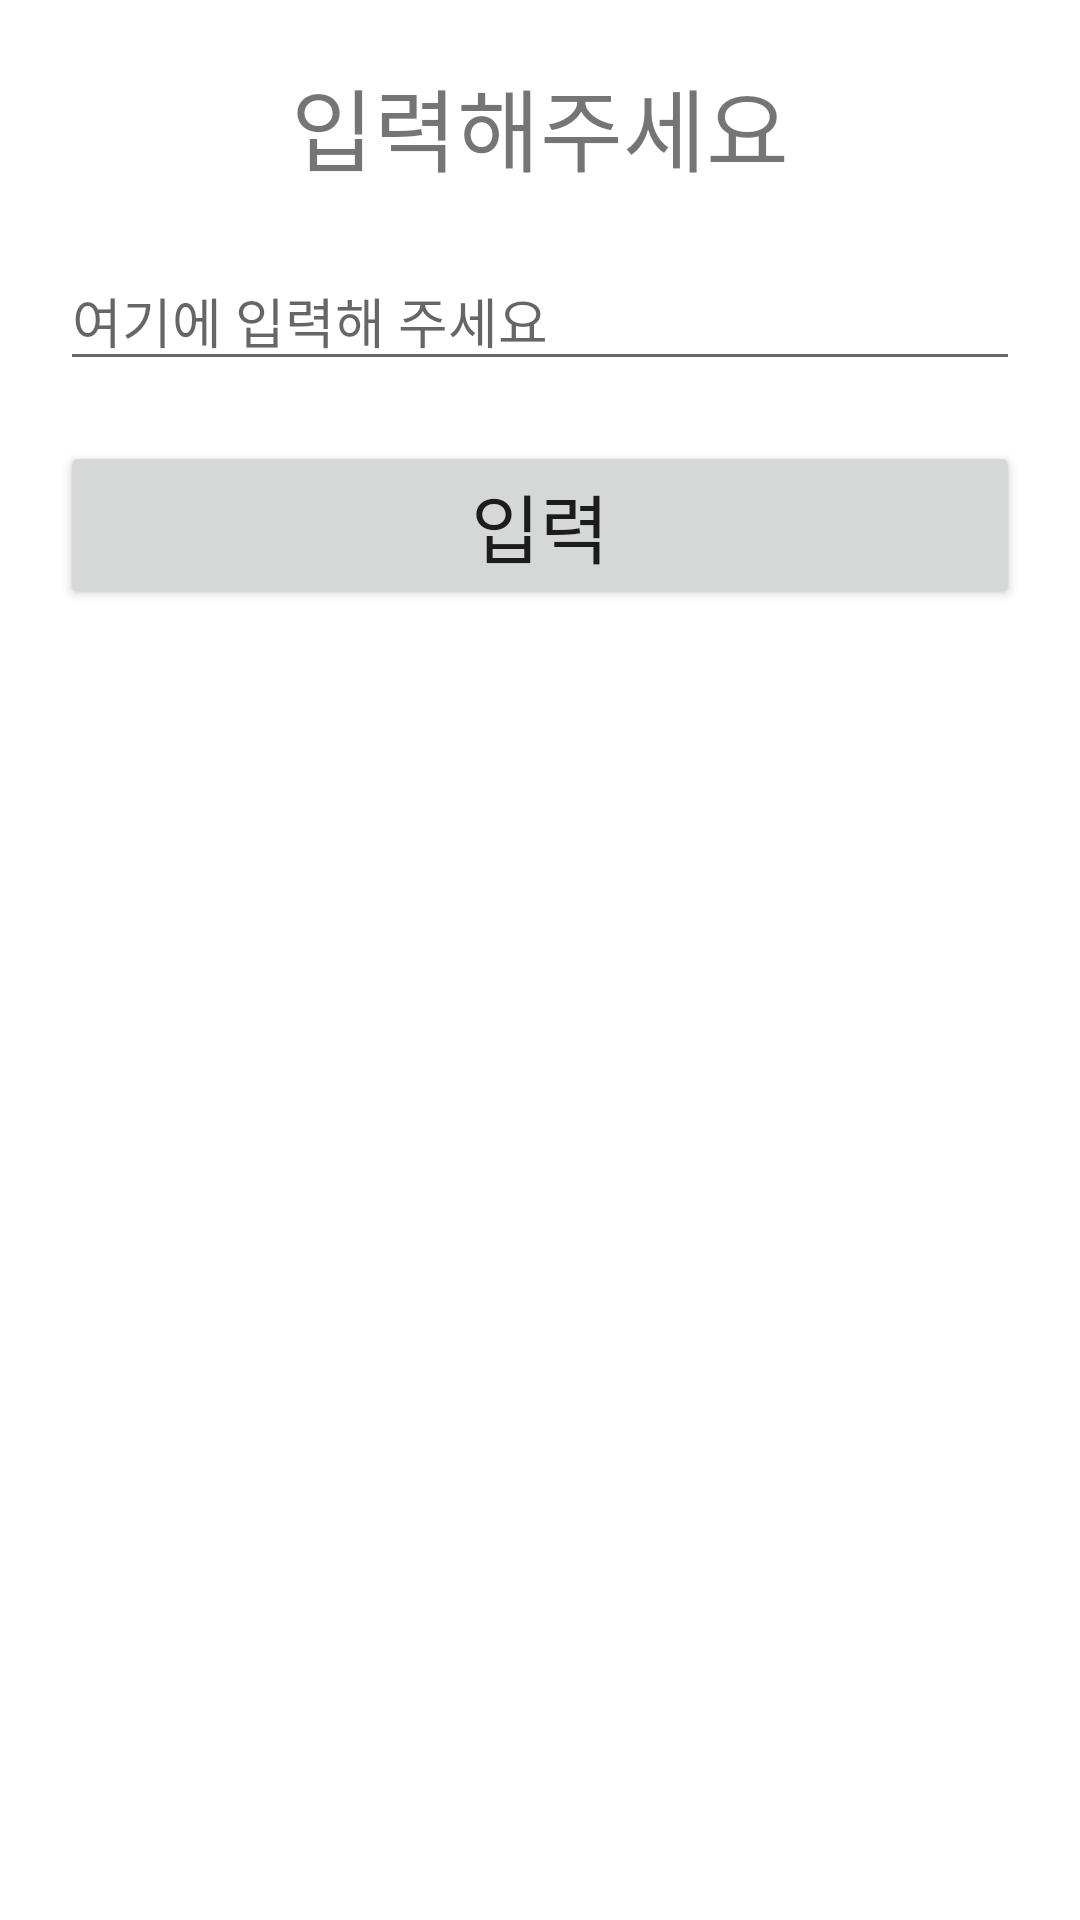

Here is an Android app screen rendered from its layout file. Give the layout XML and the strings, colors and styles it references.
<!-- AndroidManifest.xml: application theme Theme.NepPlus_FinalProject -->
<!-- res/layout/edit_dialog.xml -->
<?xml version="1.0" encoding="utf-8"?>
<LinearLayout xmlns:android="http://schemas.android.com/apk/res/android"
    android:layout_width="match_parent"
    android:orientation="vertical"
    android:padding="20dp"
    android:layout_height="wrap_content">

    <TextView
        android:textSize="30sp"
        android:layout_width="match_parent"
        android:layout_height="wrap_content"
        android:gravity="center"
        android:text="입력해주세요"></TextView>

    <EditText
        android:inputType="text"
        android:id="@+id/EDT_editDialog"
        android:layout_marginTop="20dp"
        android:layout_width="match_parent"
        android:layout_height="wrap_content"
        android:hint="여기에 입력해 주세요"></EditText>

    <Button
        android:id="@+id/EDT_PUSH_BUTTON"
        android:layout_marginTop="20dp"
        android:textSize="25sp"
        android:text="입력"
        android:layout_width="match_parent"
        android:layout_height="wrap_content"></Button>

</LinearLayout>
<!-- resources referenced by this layout -->
<resources>
  <style name="Theme.NepPlus_FinalProject" parent="Theme.MaterialComponents.DayNight.NoActionBar">
          
          <item name="colorPrimary">@color/purple_500</item>
          <item name="colorPrimaryVariant">@color/purple_700</item>
          <item name="colorOnPrimary">@color/white</item>
          
          <item name="colorSecondary">@color/teal_200</item>
          <item name="colorSecondaryVariant">@color/teal_700</item>
          <item name="colorOnSecondary">@color/black</item>
          
          <item name="android:statusBarColor" tools:targetApi="l">?attr/colorPrimaryVariant</item>
          
      </style>
  <color name="purple_500">#FF6200EE</color>
  <color name="purple_700">#FF3700B3</color>
  <color name="white">#FFFFFFFF</color>
  <color name="teal_200">#FF03DAC5</color>
  <color name="teal_700">#FF018786</color>
  <color name="black">#FF000000</color>
</resources>
